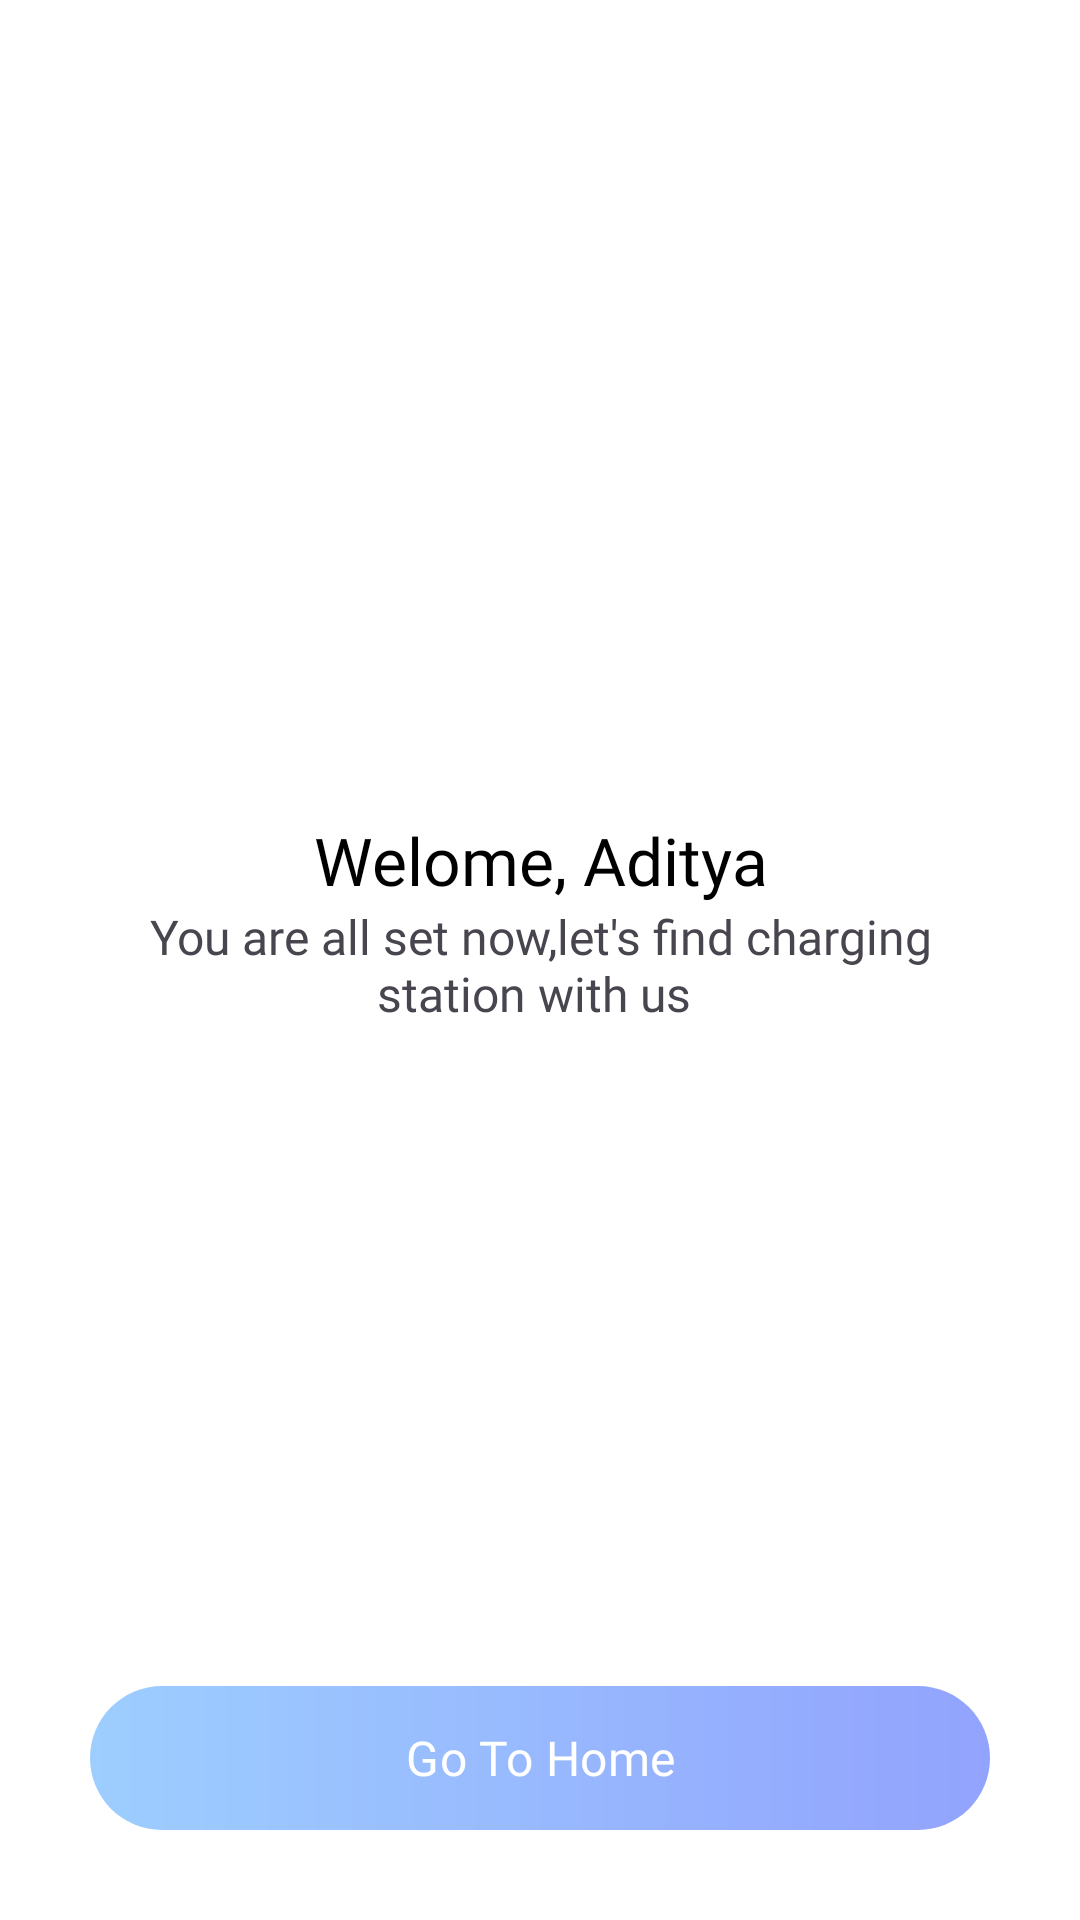

Reconstruct the res/layout file that produces this screen, plus the resources it refers to.
<!-- AndroidManifest.xml: application theme Theme.EvoCharge -->
<!-- res/layout/fragment_welcome.xml -->
<?xml version="1.0" encoding="utf-8"?>
<androidx.constraintlayout.widget.ConstraintLayout xmlns:android="http://schemas.android.com/apk/res/android"
    xmlns:app="http://schemas.android.com/apk/res-auto"
    xmlns:tools="http://schemas.android.com/tools"
    android:layout_width="match_parent"
    android:layout_height="match_parent"
    android:orientation="vertical"
    android:background="@color/white"
    tools:context=".ui.fragments.SignUpFragment">

    <LinearLayout
        android:layout_width="match_parent"
        android:layout_height="wrap_content"
        android:orientation="vertical"
        android:layout_marginBottom="200sp"
        app:layout_constraintBottom_toTopOf="@+id/btn_register">


        <TextView
            android:layout_width="match_parent"
            android:layout_height="wrap_content"
            android:layout_marginTop="40sp"
            android:fontFamily="@font/poppins_bold"
            android:text="Welome, Aditya"
            android:textAlignment="center"
            android:textColor="@color/black"
            android:textSize="22sp" />


        <TextView
            android:layout_width="match_parent"
            android:layout_height="wrap_content"
            android:layout_marginStart="30sp"
            android:layout_marginEnd="30sp"
            android:layout_marginBottom="20sp"
            android:fontFamily="@font/poppins_light"
            android:text="You are all set now,let's find charging station with us "
            android:textAlignment="center"
            android:textSize="16sp" />


    </LinearLayout>

    <Button
        android:id="@+id/btn_register"
        style="@style/Widget.Material3.Button"
        android:layout_width="match_parent"
        android:layout_height="wrap_content"
        android:layout_marginStart="30sp"
        android:layout_marginTop="80sp"
        android:layout_marginEnd="30sp"
        android:layout_marginBottom="30sp"
        android:background="@drawable/button_gradiant_background"
        android:clickable="true"
        android:focusable="true"
        android:fontFamily="@font/poppins_medium"
        android:padding="10sp"
        android:text="Go To Home"
        android:textColor="@color/white"
        app:iconGravity = "textStart"
        android:textSize="16sp"
        app:backgroundTint="@null"
        app:layout_constraintBottom_toBottomOf="parent"
        app:layout_constraintEnd_toEndOf="parent"
        app:layout_constraintStart_toStartOf="parent" />


</androidx.constraintlayout.widget.ConstraintLayout>
<!-- resources referenced by this layout -->
<resources>
  <color name="black">#FF000000</color>
  <color name="white">#FFFFFFFF</color>
  <!-- drawable button_gradiant_background (drawable) -->
  <?xml version="1.0" encoding="utf-8"?>
  <shape xmlns:android="http://schemas.android.com/apk/res/android"
      android:shape="rectangle">
      <gradient
          android:startColor="#9DCEFF"
          android:endColor="#92A3FD"
          android:angle="0" />
  
      <corners
          android:bottomLeftRadius="30sp"
          android:bottomRightRadius="30sp"
          android:topLeftRadius="30sp"
          android:topRightRadius="30sp"/>
  </shape>
  <style name="Theme.EvoCharge" parent="Base.Theme.EvoCharge" />
  <style name="Base.Theme.EvoCharge" parent="Theme.Material3.DayNight.NoActionBar">
          <item name="colorPrimary">@color/blue</item>
          <item name="colorOnPrimary">@color/purple</item>
          <item name="android:statusBarColor">@android:color/transparent</item>
          <item name="android:windowLightStatusBar">true</item>
      </style>
  <color name="blue">#92A3FD</color>
  <color name="purple">#C58BF2</color>
</resources>
